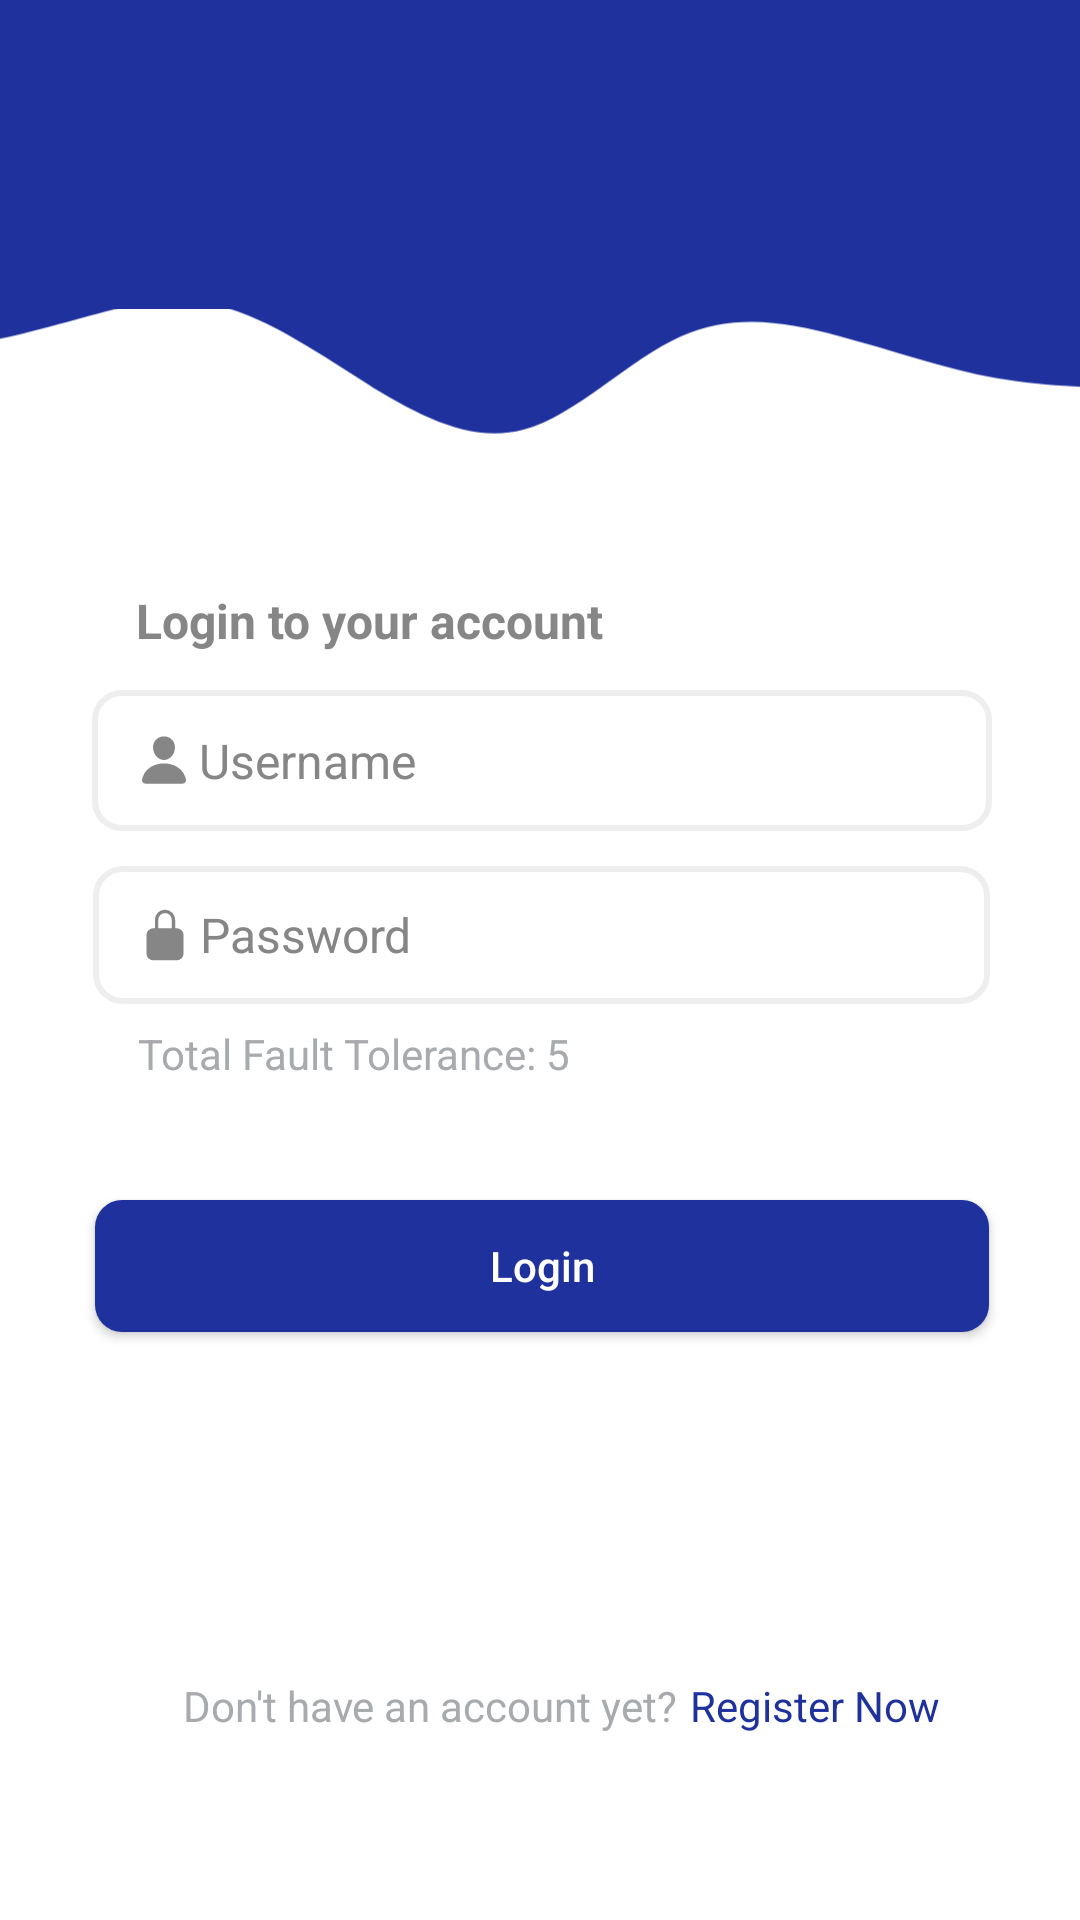

Reconstruct the res/layout file that produces this screen, plus the resources it refers to.
<!-- AndroidManifest.xml: application theme Theme.PassingObjectArray -->
<!-- res/layout/activity_main.xml -->
<?xml version="1.0" encoding="utf-8"?>
<androidx.constraintlayout.widget.ConstraintLayout xmlns:android="http://schemas.android.com/apk/res/android"
    xmlns:app="http://schemas.android.com/apk/res-auto"
    xmlns:tools="http://schemas.android.com/tools"
    android:layout_width="match_parent"
    android:layout_height="match_parent"
    android:background="@color/white"
    tools:context=".MainActivity">

    <EditText
        android:id="@+id/etPassword"
        android:layout_width="299dp"
        android:layout_height="46dp"
        android:background="@drawable/input"
        android:ems="10"
        android:hint="Password"
        android:textSize="16dp"
        android:drawableLeft="@drawable/ic_lock_closed"
        android:drawablePadding="8px"
        android:textColorHint="#868686"
        android:inputType="textPassword"
        android:paddingLeft="15dp"
        android:paddingRight="15dp"
        android:textColor="#000"
        app:layout_constraintBottom_toBottomOf="parent"
        app:layout_constraintEnd_toEndOf="parent"
        app:layout_constraintHorizontal_bias="0.508"
        app:layout_constraintStart_toStartOf="parent"
        app:layout_constraintTop_toTopOf="parent"
        app:layout_constraintVertical_bias="0.486" />

    <TextView
        android:id="@+id/tvToleransi"
        android:layout_width="wrap_content"
        android:layout_height="wrap_content"
        android:text="Total Fault Tolerance: 5"
        android:textColor="#a7abae"
        app:layout_constraintBottom_toBottomOf="parent"
        app:layout_constraintEnd_toEndOf="parent"
        app:layout_constraintHorizontal_bias="0.214"
        app:layout_constraintStart_toStartOf="parent"
        app:layout_constraintTop_toTopOf="parent"
        app:layout_constraintVertical_bias="0.55" />

    <EditText
        android:id="@+id/etUsername"
        android:layout_width="300dp"
        android:layout_height="47dp"
        android:textSize="16dp"
        android:background="@drawable/input"
        android:ems="10"
        android:drawableLeft="@drawable/ic_person"
        android:drawablePadding="8px"
        android:hint="Username"
        android:textColorHint="#868686"
        android:inputType="textPersonName"
        android:paddingLeft="15dp"
        android:paddingRight="15dp"
        android:textColor="#000"
        app:layout_constraintBottom_toBottomOf="parent"
        app:layout_constraintEnd_toEndOf="parent"
        app:layout_constraintHorizontal_bias="0.513"
        app:layout_constraintStart_toStartOf="parent"
        app:layout_constraintTop_toTopOf="parent"
        app:layout_constraintVertical_bias="0.388" />

    <TextView
        android:id="@+id/textView2"
        android:layout_width="wrap_content"
        android:layout_height="wrap_content"
        android:text="Login to your account"
        android:textColor="#868686"
        android:textSize="16dp"
        android:textStyle="bold"
        app:layout_constraintBottom_toBottomOf="parent"
        app:layout_constraintEnd_toEndOf="parent"
        app:layout_constraintHorizontal_bias="0.223"
        app:layout_constraintStart_toStartOf="parent"
        app:layout_constraintTop_toTopOf="parent"
        app:layout_constraintVertical_bias="0.317" />

    <Button
        android:id="@+id/btnLogin"
        android:layout_width="298dp"
        android:layout_height="44dp"
        android:background="@drawable/button"
        android:text="Login"
        android:textAllCaps="false"
        android:textColor="#fff"
        app:layout_constraintBottom_toBottomOf="parent"
        app:layout_constraintEnd_toEndOf="parent"
        app:layout_constraintHorizontal_bias="0.513"
        app:layout_constraintStart_toStartOf="parent"
        app:layout_constraintTop_toTopOf="parent"
        app:layout_constraintVertical_bias="0.671" />

    <TextView
        android:id="@+id/tvJumlahData2"
        android:layout_width="wrap_content"
        android:layout_height="wrap_content"
        android:text="Don't have an account yet?"
        android:textColor="#a7abae"
        app:layout_constraintBottom_toBottomOf="parent"
        app:layout_constraintEnd_toEndOf="parent"
        app:layout_constraintHorizontal_bias="0.313"
        app:layout_constraintStart_toStartOf="parent"
        app:layout_constraintTop_toTopOf="parent"
        app:layout_constraintVertical_bias="0.9" />

    <TextView
        android:id="@+id/tvRegisterNow"
        android:layout_width="wrap_content"
        android:layout_height="wrap_content"
        android:text="Register Now"
        android:textColor="#1e319d"
        app:layout_constraintBottom_toBottomOf="parent"
        app:layout_constraintEnd_toEndOf="parent"
        app:layout_constraintHorizontal_bias="0.082"
        app:layout_constraintStart_toEndOf="@+id/tvJumlahData2"
        app:layout_constraintTop_toTopOf="parent"
        app:layout_constraintVertical_bias="0.9" />

    <androidx.constraintlayout.widget.Guideline
        android:id="@+id/guideline3"
        android:layout_width="wrap_content"
        android:layout_height="wrap_content"
        android:orientation="vertical"
        app:layout_constraintGuide_begin="56dp" />

    <androidx.constraintlayout.widget.Guideline
        android:id="@+id/guideline4"
        android:layout_width="wrap_content"
        android:layout_height="wrap_content"
        android:orientation="vertical"
        app:layout_constraintGuide_begin="356dp" />

    <ImageView
        android:id="@+id/imageView"
        android:layout_width="421dp"
        android:layout_height="95dp"
        android:rotation="180"
        app:layout_constraintBottom_toBottomOf="parent"
        app:layout_constraintEnd_toEndOf="parent"
        app:layout_constraintHorizontal_bias="0.6"
        app:layout_constraintStart_toStartOf="parent"
        app:layout_constraintTop_toTopOf="@+id/imageView2"
        app:layout_constraintVertical_bias="0.133"
        app:srcCompat="@drawable/ic_wave" />

    <ImageView
        android:id="@+id/imageView2"
        android:layout_width="415dp"
        android:layout_height="103dp"
        app:layout_constraintEnd_toEndOf="parent"
        app:layout_constraintHorizontal_bias="0.0"
        app:layout_constraintStart_toStartOf="parent"
        app:layout_constraintTop_toTopOf="parent"
        app:srcCompat="@drawable/background_primary" />

</androidx.constraintlayout.widget.ConstraintLayout>
<!-- resources referenced by this layout -->
<resources>
  <color name="white">#FFFFFFFF</color>
  <!-- drawable background_primary (drawable) -->
  <?xml version="1.0" encoding="utf-8"?>
  <shape xmlns:android="http://schemas.android.com/apk/res/android">
      <solid
          android:color="#1e319d"/>
  </shape>
  <!-- drawable ic_lock_closed (drawable) -->
  <vector xmlns:android="http://schemas.android.com/apk/res/android"
      android:width="18dp"
      android:height="18dp"
      android:viewportWidth="512"
      android:viewportHeight="512">
    <path
        android:fillColor="#868686"
        android:pathData="M368,192h-16v-80a96,96 0,1 0,-192 0v80h-16a64.07,64.07 0,0 0,-64 64v176a64.07,64.07 0,0 0,64 64h224a64.07,64.07 0,0 0,64 -64L432,256a64.07,64.07 0,0 0,-64 -64zM320,192L192,192v-80a64,64 0,1 1,128 0z"/>
  </vector>
  <!-- drawable ic_person (drawable) -->
  <vector xmlns:android="http://schemas.android.com/apk/res/android"
      android:width="18dp"
      android:height="18dp"
      android:viewportWidth="512"
      android:viewportHeight="512">
    <path
        android:fillColor="#868686"
        android:pathData="M332.64,64.58C313.18,43.57 286,32 256,32c-30.16,0 -57.43,11.5 -76.8,32.38 -19.58,21.11 -29.12,49.8 -26.88,80.78C156.76,206.28 203.27,256 256,256s99.16,-49.71 103.67,-110.82c2.27,-30.7 -7.33,-59.33 -27.03,-80.6zM432,480H80a31,31 0,0 1,-24.2 -11.13c-6.5,-7.77 -9.12,-18.38 -7.18,-29.11C57.06,392.94 83.4,353.61 124.8,326c36.78,-24.51 83.37,-38 131.2,-38s94.42,13.5 131.2,38c41.4,27.6 67.74,66.93 76.18,113.75 1.94,10.73 -0.68,21.34 -7.18,29.11A31,31 0,0 1,432 480z"/>
  </vector>
  <!-- drawable ic_wave (drawable) -->
  <vector xmlns:android="http://schemas.android.com/apk/res/android"
      android:width="1440dp"
      android:height="320dp"
      android:viewportWidth="1440"
      android:viewportHeight="320">
    <path
        android:pathData="M0,128L30,128C60,128 120,128 180,138.7C240,149 300,171 360,186.7C420,203 480,213 540,186.7C600,160 660,96 720,80C780,64 840,96 900,133.3C960,171 1020,213 1080,224C1140,235 1200,213 1260,197.3C1320,181 1380,171 1410,165.3L1440,160L1440,320L1410,320C1380,320 1320,320 1260,320C1200,320 1140,320 1080,320C1020,320 960,320 900,320C840,320 780,320 720,320C660,320 600,320 540,320C480,320 420,320 360,320C300,320 240,320 180,320C120,320 60,320 30,320L0,320Z"
        android:fillColor="#1e319d"/>
  </vector>
  <style name="Theme.PassingObjectArray" parent="Theme.AppCompat.DayNight.NoActionBar">
          
          <item name="colorPrimary">@color/darkblue_500</item>
          <item name="colorPrimaryVariant">@color/purple_700</item>
          <item name="colorOnPrimary">@color/white</item>
          
          <item name="colorSecondary">@color/teal_200</item>
          <item name="colorSecondaryVariant">@color/teal_700</item>
          <item name="colorOnSecondary">@color/black</item>
          
          <item name="android:statusBarColor" tools:targetApi="l">?attr/colorPrimary</item>
          
      </style>
  <color name="darkblue_500">#1e319d</color>
  <color name="purple_700">#FF3700B3</color>
  <color name="teal_200">#FF03DAC5</color>
  <color name="teal_700">#FF018786</color>
  <color name="black">#FF000000</color>
</resources>
